Run: headless pygame with SDL's dummy video driver; simulated clock (each Clock.tick advances the game by its frame time, no real sleeping); random seed 0; keys injected as events and as key.get_pressed() state; mouse plan: one left click at the window centre at the start of phase 2, then a move to the lower-right quarter at the start of phase 3.
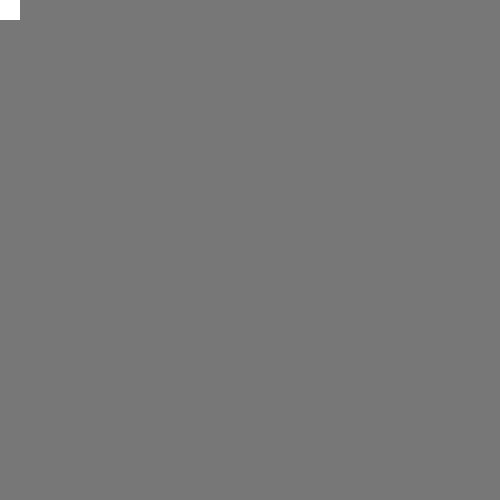
Frame 1 of 4 · flips 1–60 · no input
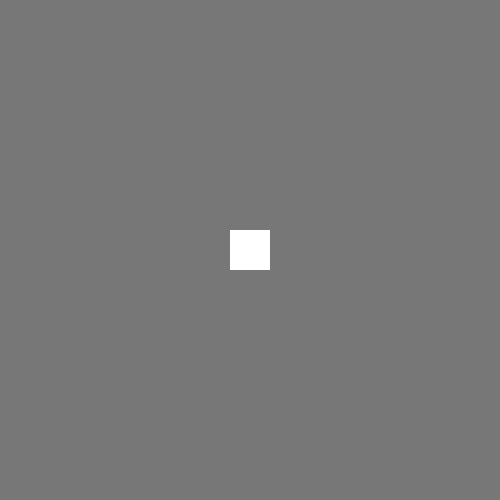
Frame 2 of 4 · flips 61–180 · clicked the window centre · tapped SPACE, RETURN · held RIGHT (→), D
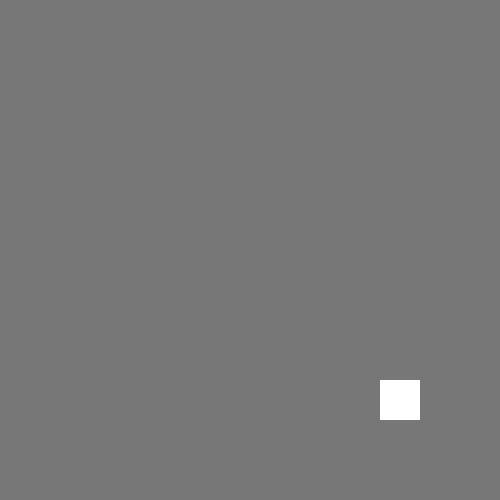
Frame 3 of 4 · flips 181–300 · moved the mouse to the lower-right quarter · held DOWN (↓), S
Frame 4 of 4 · flips 301–420 · held LEFT (←), A, UP (↑), W · screen unchanged from frame 3, image omitted

The pygame program that drew these frames:

import pygame,sys
from pygame.locals import *
from random import randint

pygame.init()
ventana = pygame.display.set_mode((500,500))
pygame.display.set_caption("Vomimiento raton")
coloFondo = (118,119,118)
colorFiguras = (255,255,255)
#variables
velocidad = 10
direccion = True
posX, posY = randint(1,400), randint(1,300)
lado = 40
while True:
    ventana.fill(coloFondo)
    pygame.draw.rect(ventana, colorFiguras, (posX,posY,lado,lado))
    #movimiento con el raton 
    posX, posY = pygame.mouse.get_pos()
    posX = posX- (lado/2)
    posY = posY-(lado/2)
    for evento in pygame.event.get():
        if evento.type == QUIT:
            pygame.quit()
            sys.exit
    pygame.display.update()
